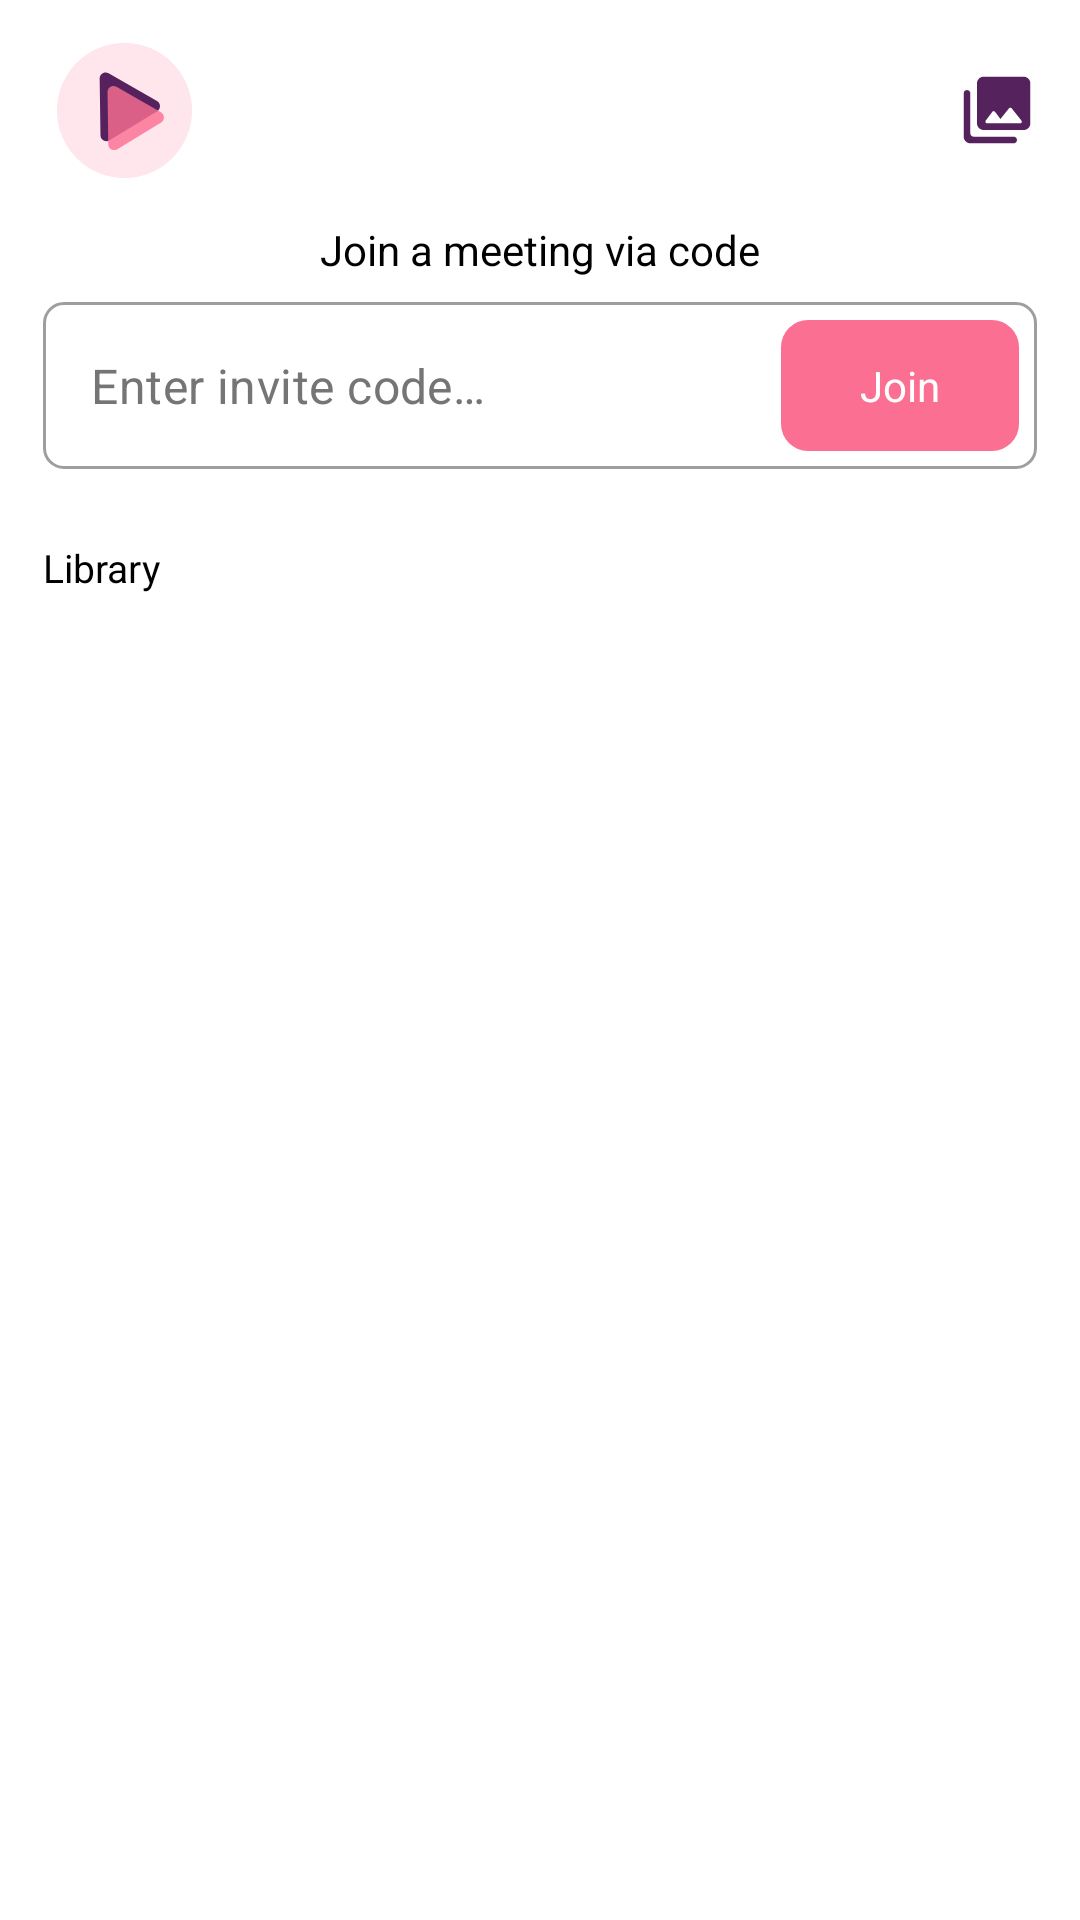

Write the Android layout XML for this screen, with the resource values it uses.
<!-- AndroidManifest.xml: application theme Theme.SyncPlay -->
<!-- res/layout/fragment_main.xml -->
<?xml version="1.0" encoding="utf-8"?>
<androidx.constraintlayout.widget.ConstraintLayout xmlns:android="http://schemas.android.com/apk/res/android"
    xmlns:app="http://schemas.android.com/apk/res-auto"
    xmlns:tools="http://schemas.android.com/tools"
    android:layout_width="match_parent"
    android:layout_height="match_parent"
    android:background="@color/background_main"
    tools:context=".view.home.MainFragment">

    <ImageView
        android:id="@+id/logo"
        android:layout_width="0dp"
        android:layout_height="0dp"
        android:src="@drawable/logo"
        app:layout_constraintDimensionRatio="1:1"
        app:layout_constraintStart_toStartOf="@id/marginStart"
        app:layout_constraintTop_toTopOf="@id/marginTop"
        app:layout_constraintWidth_percent=".15" />

    <ImageView
        android:id="@+id/ivOpenFileManager"
        android:layout_width="0dp"
        android:layout_height="0dp"
        android:src="@drawable/ic_round_collections_24"
        app:layout_constraintBottom_toBottomOf="@id/logo"
        app:layout_constraintDimensionRatio="1:1"
        app:layout_constraintEnd_toStartOf="@id/marginEnd"
        app:layout_constraintTop_toTopOf="@id/logo"
        app:layout_constraintWidth_percent=".074" />

    <TextView
        android:id="@+id/text_join"
        android:layout_width="wrap_content"
        android:layout_height="wrap_content"
        android:layout_marginTop="10dp"
        android:text="@string/join_meeting"
        android:textColor="@color/text_primary"
        app:layout_constraintEnd_toEndOf="@id/marginEnd"
        app:layout_constraintStart_toStartOf="@id/marginStart"
        app:layout_constraintTop_toBottomOf="@id/logo" />

    <com.google.android.material.textfield.TextInputLayout
        android:id="@+id/inputJoinCode"
        style="@style/Widget.MaterialComponents.TextInputLayout.OutlinedBox"
        android:layout_width="0dp"
        android:layout_height="wrap_content"
        android:layout_marginTop="8dp"
        android:layout_marginBottom="10dp"
        android:textColorHint="@color/input_hint"
        app:boxBackgroundColor="@color/background_main"
        app:boxCornerRadiusBottomEnd="7dp"
        app:boxCornerRadiusBottomStart="7dp"
        app:boxCornerRadiusTopEnd="7dp"
        app:boxCornerRadiusTopStart="7dp"
        app:boxStrokeWidth="1dp"
        app:endIconTint="@color/icon_tint"
        app:errorTextColor="@color/input_text_error"
        app:hintEnabled="false"
        app:hintTextColor="@color/input_hint"
        app:layout_constraintEnd_toEndOf="@id/marginEnd"
        app:layout_constraintStart_toStartOf="@id/marginStart"
        app:layout_constraintTop_toBottomOf="@id/text_join"
        app:layout_constraintVertical_chainStyle="packed"
        app:startIconDrawable="@drawable/ic_round_link_24"
        app:startIconTint="@color/icon_tint">

        <com.google.android.material.textfield.TextInputEditText
            android:layout_width="match_parent"
            android:layout_height="wrap_content"
            android:hint="@string/enter_invite_code"
            android:imeOptions="actionDone"
            android:inputType="text"
            android:maxLength="15"
            android:minHeight="52dp"
            android:textColor="@color/input_text"
            android:textColorHint="#757575" />
    </com.google.android.material.textfield.TextInputLayout>

    <androidx.appcompat.widget.AppCompatTextView
        android:id="@+id/tvJoinRoom"
        android:layout_width="0dp"
        android:layout_height="0dp"
        android:layout_margin="6dp"
        android:background="@drawable/bg_tab"
        android:backgroundTint="@color/tab_bg1"
        android:gravity="center"
        android:text="@string/join"
        android:textColor="@color/background_main"
        app:layout_constraintBottom_toBottomOf="@id/inputJoinCode"
        app:layout_constraintEnd_toEndOf="@id/inputJoinCode"
        app:layout_constraintTop_toTopOf="@id/inputJoinCode"
        app:layout_constraintWidth_percent=".22" />

    <TextView
        android:id="@+id/tvRecent"
        android:layout_width="wrap_content"
        android:layout_height="wrap_content"
        android:layout_marginTop="40dp"
        android:text="@string/recent"
        android:textColor="@color/text_primary"
        android:textSize="13sp"
        app:layout_constraintStart_toStartOf="@id/marginStart"
        app:layout_constraintTop_toBottomOf="@id/inputJoinCode" />

    <androidx.recyclerview.widget.RecyclerView
        android:id="@+id/rvRecent"
        android:layout_width="0dp"
        android:layout_height="0dp"
        android:layout_marginTop="16dp"
        android:orientation="horizontal"
        app:layout_constraintEnd_toEndOf="@id/marginEnd"
        app:layout_constraintHeight_percent=".18"
        app:layout_constraintStart_toStartOf="@id/marginStart"
        app:layout_constraintTop_toBottomOf="@id/tvRecent" />

    <androidx.constraintlayout.widget.Group
        android:id="@+id/recentGroup"
        android:layout_width="wrap_content"
        android:layout_height="wrap_content"
        android:visibility="gone"
        app:constraint_referenced_ids="tvRecent,rvRecent" />

    <TextView
        android:id="@+id/tvLibrary"
        android:layout_width="wrap_content"
        android:layout_height="wrap_content"
        android:layout_marginTop="24dp"
        android:text="@string/library"
        android:textColor="@color/text_primary"
        android:textSize="13sp"
        app:layout_constraintStart_toStartOf="@id/marginStart"
        app:layout_constraintTop_toBottomOf="@id/rvRecent" />

    <androidx.recyclerview.widget.RecyclerView
        android:id="@+id/rvLibrary"
        android:layout_width="0dp"
        android:layout_height="0dp"
        android:layout_marginTop="16dp"
        android:orientation="horizontal"
        app:layout_constraintEnd_toEndOf="@id/marginEnd"
        app:layout_constraintHeight_percent=".16"
        app:layout_constraintStart_toStartOf="@id/marginStart"
        app:layout_constraintTop_toBottomOf="@id/tvLibrary"
        tools:listitem="@layout/item_recycler_videos" />

    <androidx.constraintlayout.widget.Guideline
        android:id="@+id/marginStart"
        android:layout_width="wrap_content"
        android:layout_height="wrap_content"
        android:orientation="vertical"
        app:layout_constraintGuide_percent=".04" />

    <androidx.constraintlayout.widget.Guideline
        android:id="@+id/marginEnd"
        android:layout_width="wrap_content"
        android:layout_height="wrap_content"
        android:orientation="vertical"
        app:layout_constraintGuide_percent=".96" />

    <androidx.constraintlayout.widget.Guideline
        android:id="@+id/marginTop"
        android:layout_width="wrap_content"
        android:layout_height="wrap_content"
        android:orientation="horizontal"
        app:layout_constraintGuide_percent=".015" />

</androidx.constraintlayout.widget.ConstraintLayout>
<!-- res/layout/item_recycler_videos.xml (included above) -->
<?xml version="1.0" encoding="utf-8"?>
<androidx.cardview.widget.CardView xmlns:android="http://schemas.android.com/apk/res/android"
    xmlns:app="http://schemas.android.com/apk/res-auto"
    android:id="@+id/root"
    android:layout_width="match_parent"
    android:layout_height="match_parent"
    android:layout_margin="8dp"
    app:cardCornerRadius="10dp">

    <androidx.constraintlayout.widget.ConstraintLayout
        android:layout_width="match_parent"
        android:layout_height="match_parent">

        <ImageView
            android:id="@+id/thumbnail"
            android:layout_width="match_parent"
            android:layout_height="match_parent"
            android:scaleType="centerCrop"
            android:src="@drawable/ic_round_play_circle_outline_24" />

        <TextView
            android:id="@+id/duration"
            android:layout_width="wrap_content"
            android:layout_height="wrap_content"
            android:layout_margin="7dp"
            android:background="@drawable/bg_round_duration"
            android:ellipsize="end"
            android:gravity="center_vertical"
            android:maxLines="1"
            android:paddingStart="7dp"
            android:paddingTop="3dp"
            android:paddingEnd="7dp"
            android:paddingBottom="3dp"
            android:text="00:59:43"
            android:textColor="@color/white"
            android:textSize="13sp"
            app:layout_constraintBottom_toBottomOf="parent"
            app:layout_constraintEnd_toEndOf="parent" />
    </androidx.constraintlayout.widget.ConstraintLayout>

</androidx.cardview.widget.CardView>

    
    
    
    
    
    
    
    
    
    
    
    
    
    
    
    

    
<!-- resources referenced by this layout -->
<resources>
  <color name="background_main">#FFFFFF</color>
  <color name="icon_tint">#8FFB6F92</color>
  <color name="input_hint">#80000000</color>
  <color name="input_text">#000000</color>
  <color name="input_text_error">#A30648</color>
  <color name="tab_bg1">#FB6F92</color>
  <color name="text_primary">#000000</color>
  <color name="white">#FFFFFFFF</color>
  <!-- drawable bg_round_duration (drawable) -->
  <?xml version="1.0" encoding="utf-8"?>
  <shape xmlns:android="http://schemas.android.com/apk/res/android">
      <corners android:radius="5dp" />
      <solid android:color="@color/bg_duration" />
  </shape>
  <!-- drawable bg_tab (drawable) -->
  <?xml version="1.0" encoding="utf-8"?>
  <shape xmlns:android="http://schemas.android.com/apk/res/android">
      <solid android:color="#ffffffff"/>
  
      <corners android:radius="9dp" />
  </shape>
  <!-- drawable ic_round_collections_24 (drawable) -->
  <vector android:height="24dp" android:tint="@color/icon_shade"
      android:viewportHeight="24" android:viewportWidth="24"
      android:width="24dp" xmlns:android="http://schemas.android.com/apk/res/android">
      <path android:fillColor="@android:color/white" android:pathData="M22,16L22,4c0,-1.1 -0.9,-2 -2,-2L8,2c-1.1,0 -2,0.9 -2,2v12c0,1.1 0.9,2 2,2h12c1.1,0 2,-0.9 2,-2zM11.4,12.53l1.63,2.18 2.58,-3.22c0.2,-0.25 0.58,-0.25 0.78,0l2.96,3.7c0.26,0.33 0.03,0.81 -0.39,0.81L9,16c-0.41,0 -0.65,-0.47 -0.4,-0.8l2,-2.67c0.2,-0.26 0.6,-0.26 0.8,0zM2,7v13c0,1.1 0.9,2 2,2h13c0.55,0 1,-0.45 1,-1s-0.45,-1 -1,-1L5,20c-0.55,0 -1,-0.45 -1,-1L4,7c0,-0.55 -0.45,-1 -1,-1s-1,0.45 -1,1z"/>
  </vector>
  <!-- drawable ic_round_play_circle_outline_24 (drawable) -->
  <vector android:height="24dp" android:tint="#FB6F92"
      android:viewportHeight="24" android:viewportWidth="24"
      android:width="24dp" xmlns:android="http://schemas.android.com/apk/res/android">
      <path android:fillColor="@android:color/white" android:pathData="M10.8,15.9l4.67,-3.5c0.27,-0.2 0.27,-0.6 0,-0.8L10.8,8.1c-0.33,-0.25 -0.8,-0.01 -0.8,0.4v7c0,0.41 0.47,0.65 0.8,0.4zM12,2C6.48,2 2,6.48 2,12s4.48,10 10,10 10,-4.48 10,-10S17.52,2 12,2zM12,20c-4.41,0 -8,-3.59 -8,-8s3.59,-8 8,-8 8,3.59 8,8 -3.59,8 -8,8z"/>
  </vector>
  <string name="enter_invite_code">Enter invite code…</string>
  <string name="join">Join</string>
  <string name="join_meeting">Join a meeting via code</string>
  <string name="library">Library</string>
  <string name="recent">Recent</string>
  <style name="Theme.SyncPlay" parent="Theme.MaterialComponents.DayNight.NoActionBar">
          
          <item name="colorPrimary">@color/purple_500</item>
          <item name="colorPrimaryVariant">@color/purple_700</item>
          <item name="colorOnPrimary">@color/white</item>
          
          <item name="colorSecondary">@color/teal_200</item>
          <item name="colorSecondaryVariant">@color/teal_700</item>
          <item name="colorOnSecondary">@color/black</item>
          
          <item name="android:statusBarColor">?attr/colorPrimaryVariant</item>
          
      </style>
  <color name="bg_duration">#99332327</color>
  <color name="icon_shade">#55225D</color>
  <color name="purple_500">#FF6200EE</color>
  <color name="purple_700">#FF3700B3</color>
  <color name="teal_200">#FF03DAC5</color>
  <color name="teal_700">#FF018786</color>
  <color name="black">#FF000000</color>
</resources>
